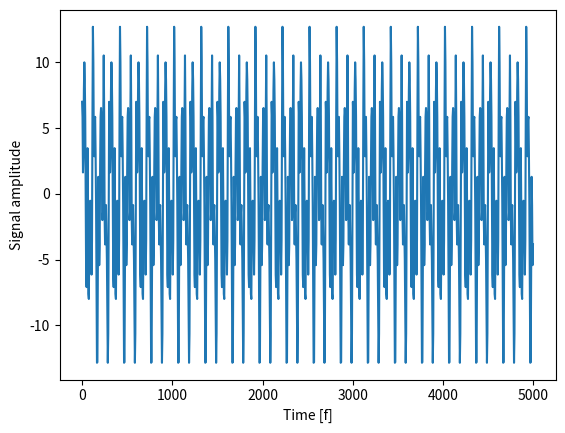
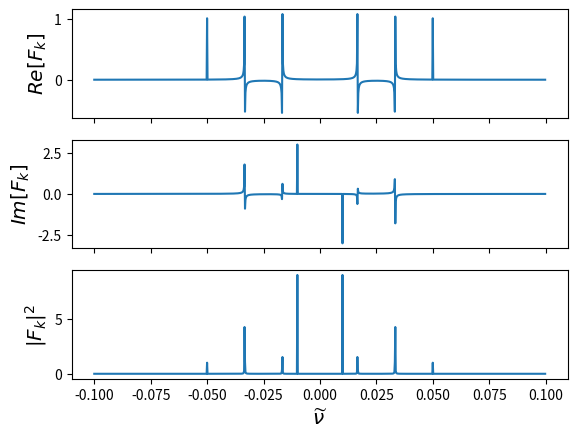

Python code for these plots, in order:
# Plot the resulting signal with matplotlib. Calculate the FFT components of the signal and plot them.
from numpy import fft
import numpy as np
import matplotlib.pyplot as plt
n = 1000                    # Number of data points
dx = 5.0                    # Sampling period (in meters)
x = dx*np.arange(0,n)       # x coordinates
w1 = 100.0                  # wavelength (meters)
w2 = 20.0                   # wavelength (meters)
w3 = 60.0
w4 = 30.0
f1=  6*np.sin(2*np.pi*x/w1)
f2=  2*np.cos(2*np.pi*x/w2)
f3=  3*np.sin(2*np.pi*x/w3)
f4=  5*np.cos(2*np.pi*x/w4)
fx = f1 + f2+f3+f4 # signal
print('\n fx \n', fx) 
fig, ax = plt.subplots()    #Ploting the resulting signal 
ax.plot(x, fx)
ax.set_xlabel('Time [f]')
ax.set_ylabel('Signal amplitude');
Fk = fft.fft(fx)/n # Fourier coefficients (divided by n)
nu = fft.fftfreq(n,dx) # Natural frequencies
Fk = fft.fftshift(Fk) # Shift zero freq to center
nu = fft.fftshift(nu) # Shift zero freq to center
f, ax = plt.subplots(3,1,sharex=True)
ax[0].plot(nu, np.real(Fk)) # Plot Cosine terms
ax[0].set_ylabel(r'$Re[F_k]$', size = 'x-large')
ax[1].plot(nu, np.imag(Fk)) # Plot Sine terms
ax[1].set_ylabel(r'$Im[F_k]$', size = 'x-large')
ax[2].plot(nu, np.absolute(Fk)**2) # Plot spectral power
ax[2].set_ylabel(r'$\vert F_k \vert ^2$', size = 'x-large')
ax[2].set_xlabel(r'$\widetilde{\nu}$', size = 'x-large')
plt.show()
